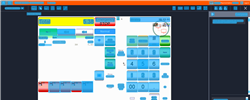
Task: Trigger Based Attended Automation
Workflow: [For Update] NAMOS_PH_EnterQuantity

Step 1: Computer Vision in window 'Web Rep Console*' (msedge.exe)

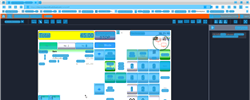
Step 2: CV refresh

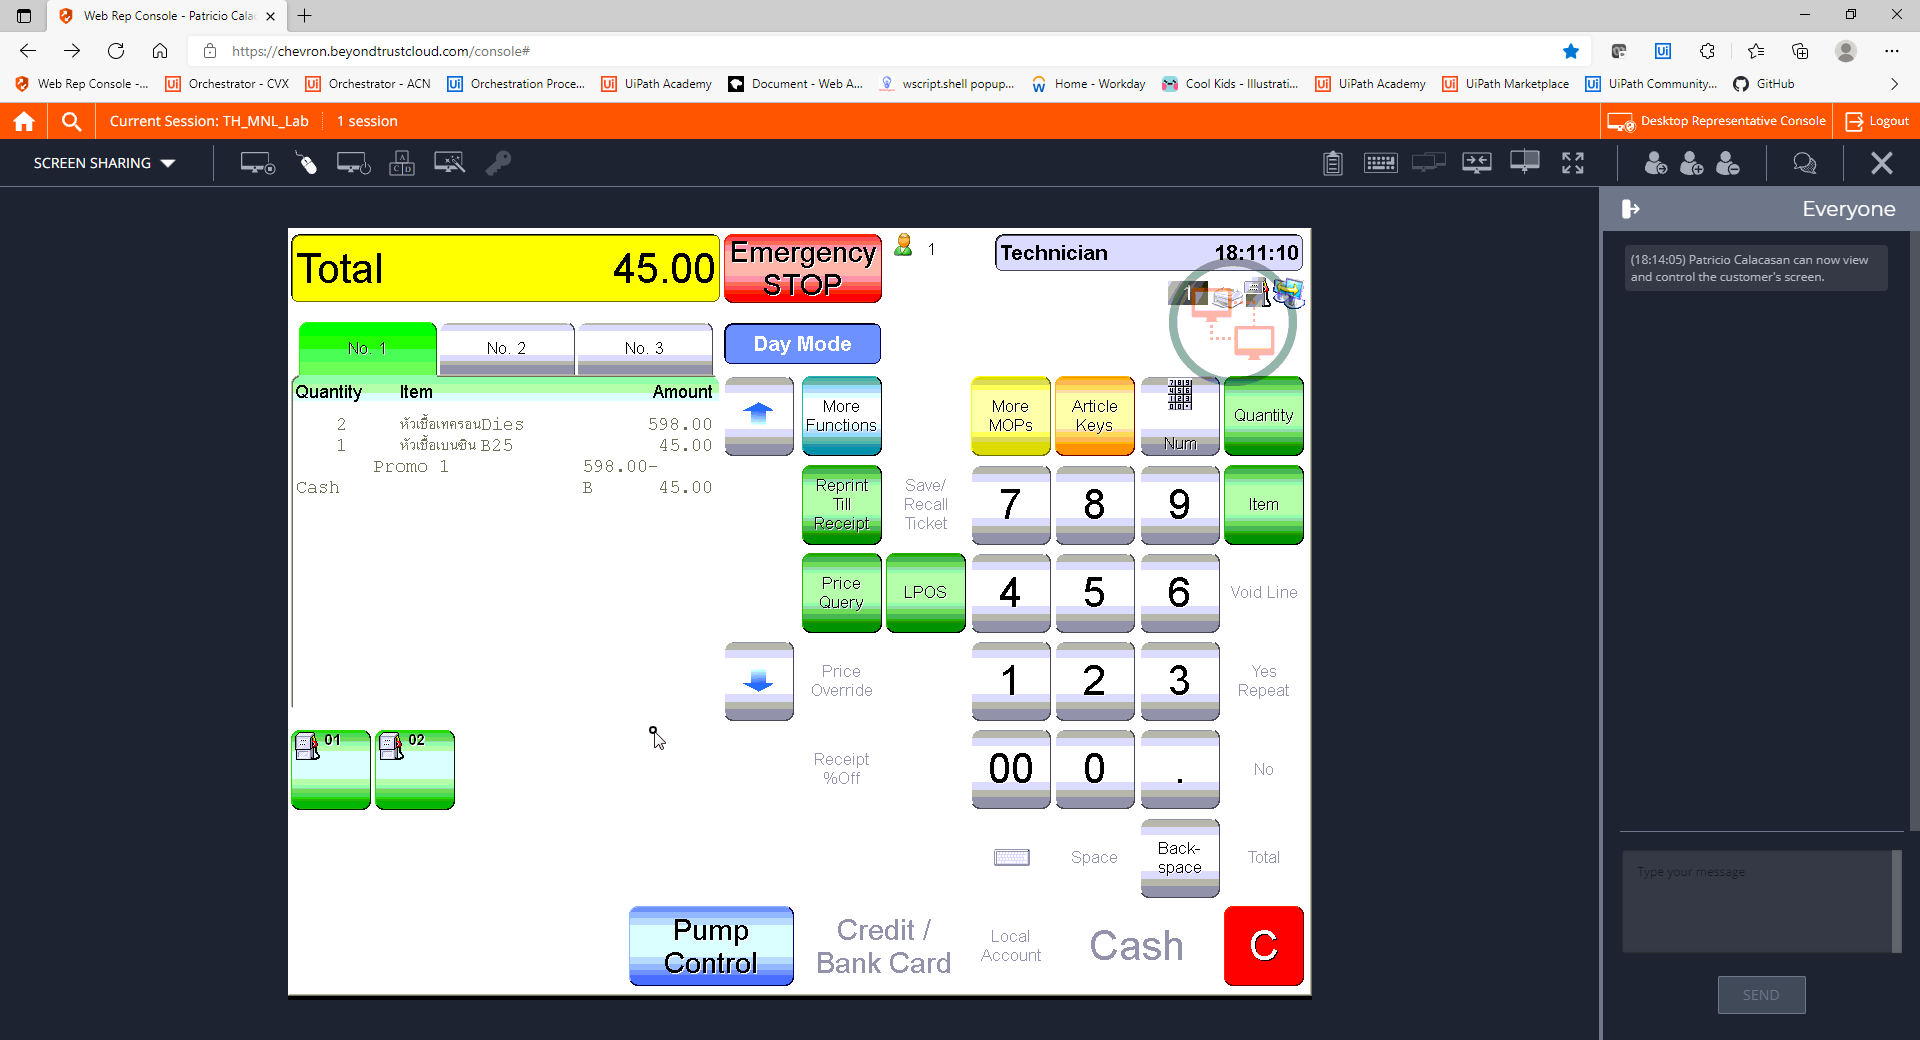
Step 3: CVCache

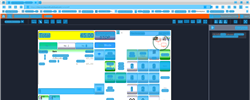
Step 4: CV refresh

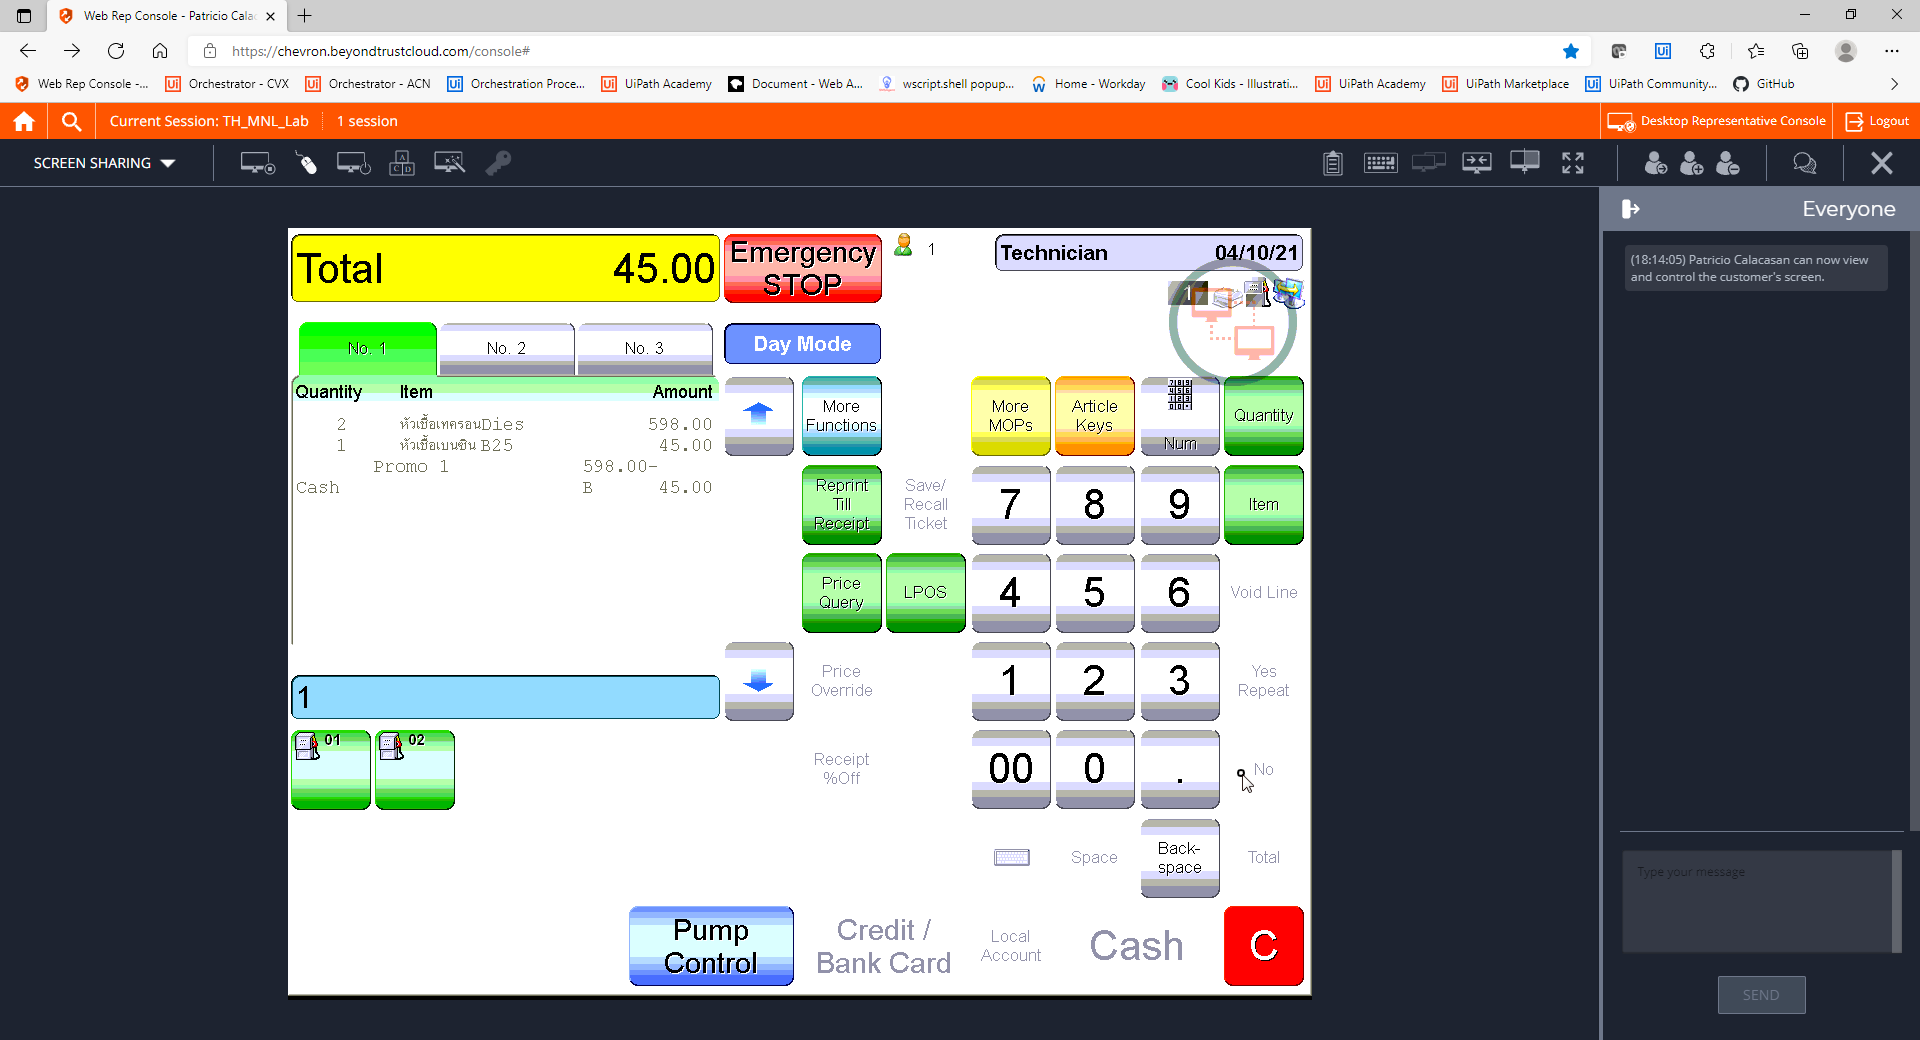
Step 5: CVCache

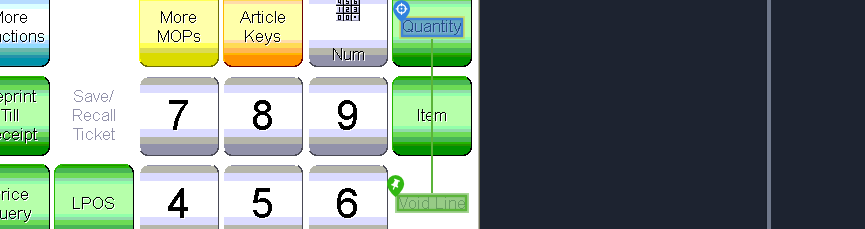
Step 6 [try]: CV Click - Text

Step 7: CvDescriptor (same screen as step 6)

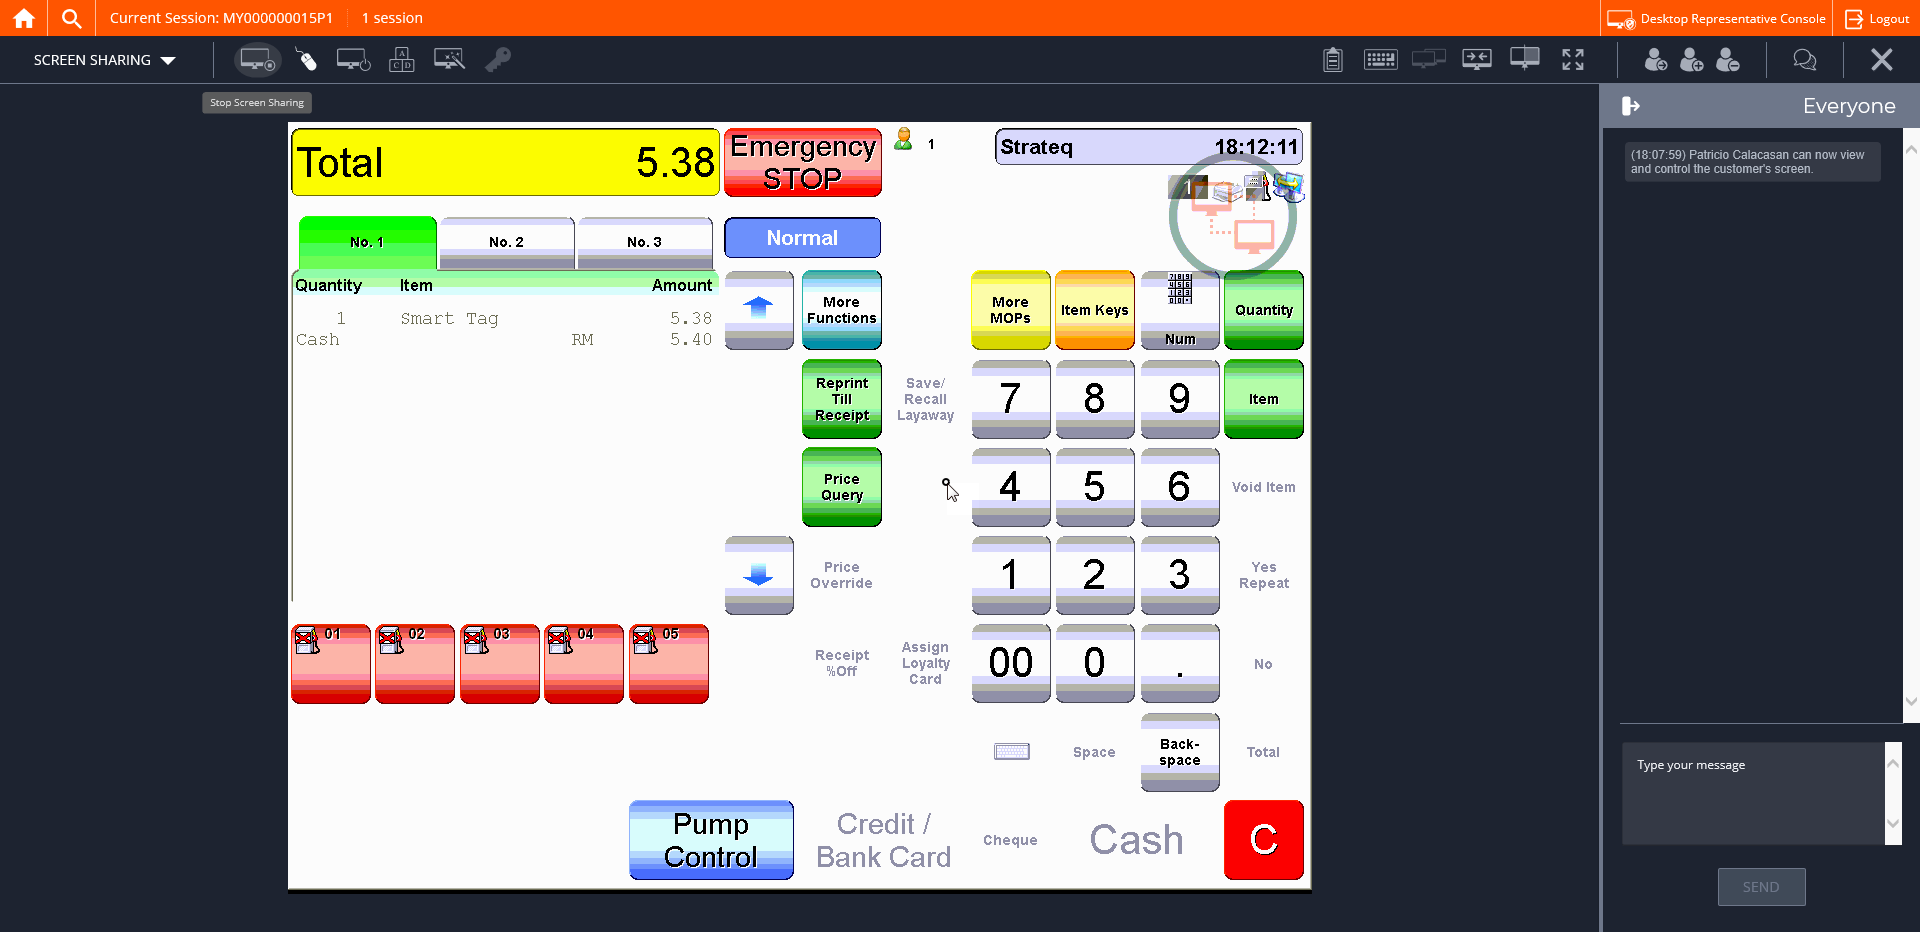
Step 8: CVCache